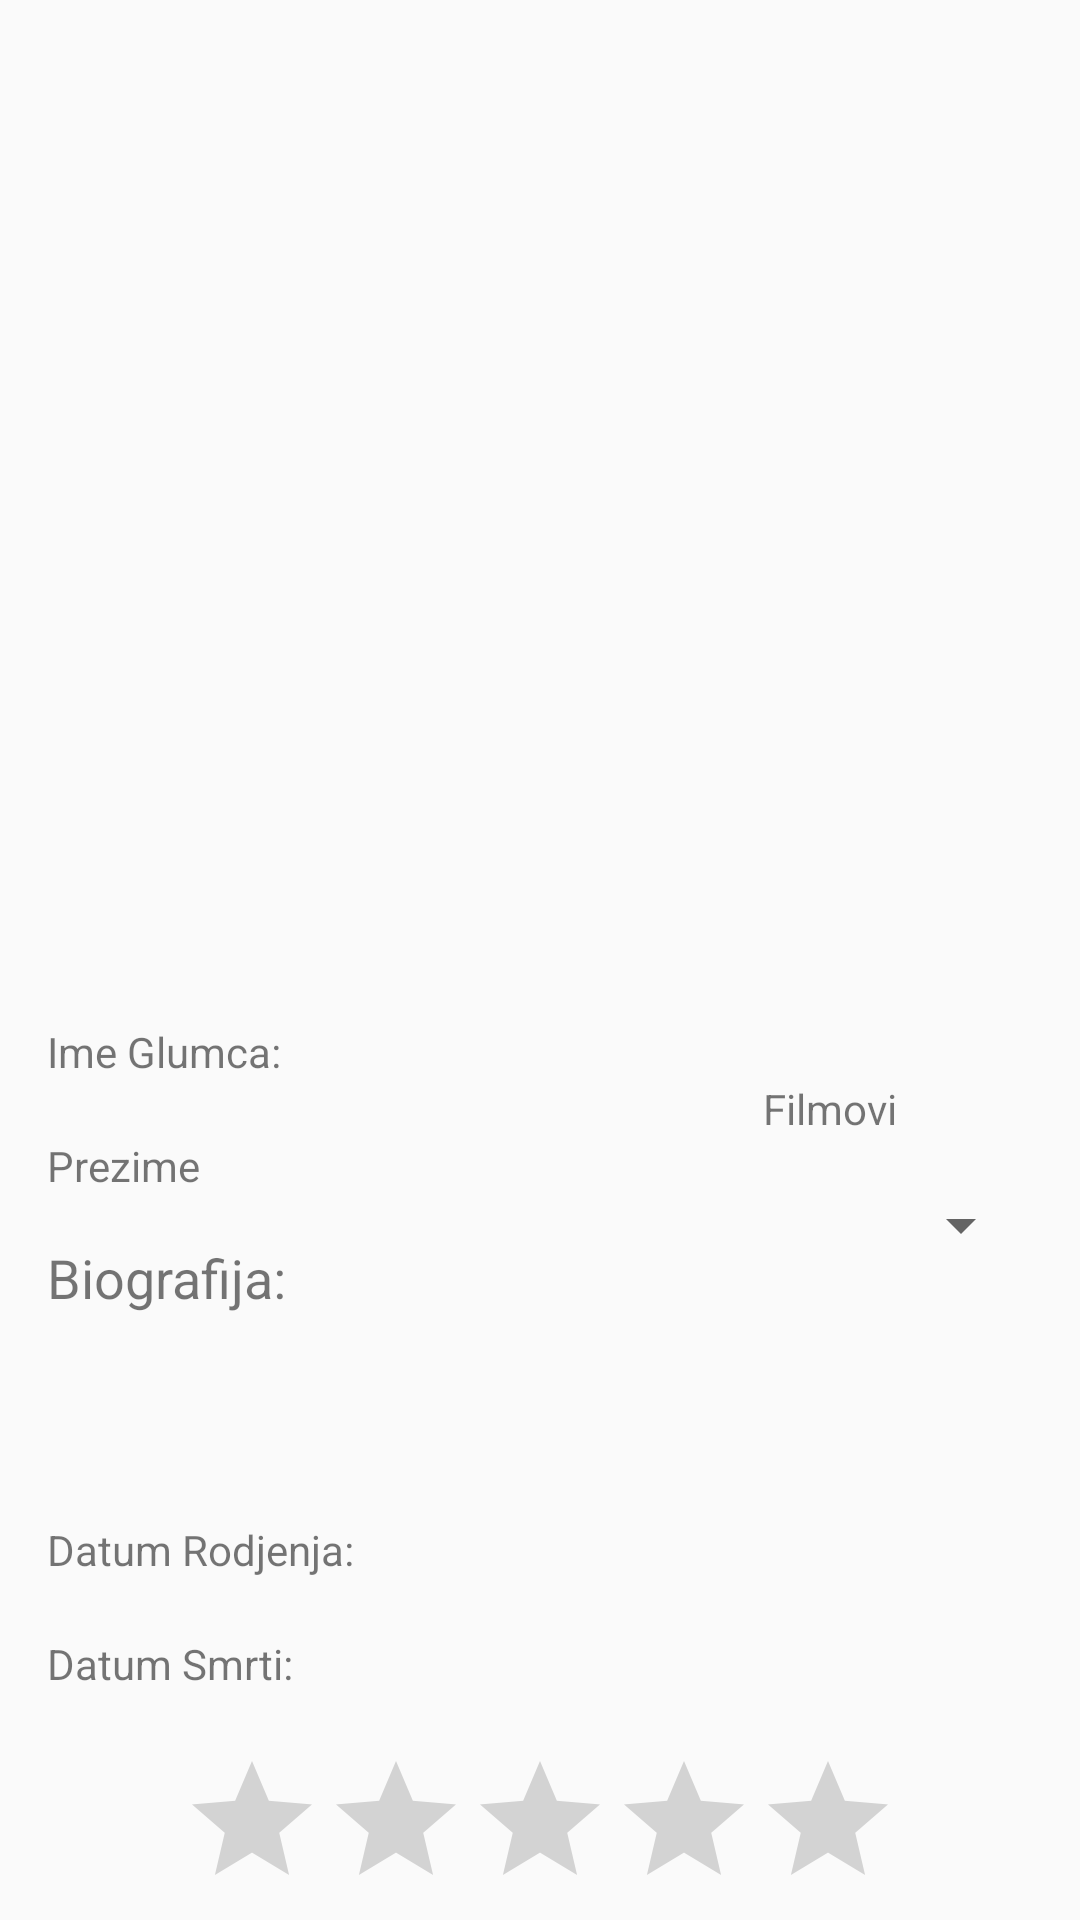

Produce the Android XML layout that renders to this screen, including the resource entries it uses.
<!-- AndroidManifest.xml: application theme AppTheme.NoActionBar -->
<!-- res/layout/fragment_detail.xml -->
<?xml version="1.0" encoding="utf-8"?>
<android.support.design.widget.CoordinatorLayout
    xmlns:android="http://schemas.android.com/apk/res/android"
    xmlns:app="http://schemas.android.com/apk/res-auto"
    android:layout_width="match_parent"
    android:layout_height="match_parent"
    android:paddingBottom="@dimen/activity_vertical_margin"
    android:paddingLeft="@dimen/activity_horizontal_margin"
    android:paddingRight="@dimen/activity_horizontal_margin"
    android:paddingTop="@dimen/activity_vertical_margin">

    
    <RelativeLayout xmlns:android="http://schemas.android.com/apk/res/android"
        android:layout_width="match_parent"
        android:layout_height="match_parent"
        android:paddingBottom="@dimen/activity_vertical_margin"

        android:paddingLeft="16dp"
        android:paddingRight="16dp"
        android:paddingTop="@dimen/activity_vertical_margin">

        <ImageView
            android:id="@+id/iv_image"
            android:layout_width="363dp"
            android:layout_height="210dp"
            android:layout_alignParentTop="true"
            android:layout_centerHorizontal="true" />

        


        <TextView
            android:id="@+id/tv_biografija_long"
            android:layout_width="114dp"
            android:layout_height="wrap_content"
            android:layout_above="@+id/tv_biografija"
            android:layout_alignStart="@+id/iv_image"
            android:gravity="center_vertical"
            android:text="Biografija: "
            android:textSize="18sp" />

        <TextView
            android:id="@+id/tv_Datum_rodjnenja"
            android:layout_width="173dp"
            android:layout_height="wrap_content"
            android:layout_above="@+id/tv_Datum_smrti_long"
            android:layout_alignStart="@+id/iv_image" />

        <Spinner
            android:id="@+id/sp_filmovi"
            android:layout_width="168dp"
            android:layout_height="59dp"
            android:layout_alignBottom="@+id/tv_biografija_long"
            android:layout_alignRight="@+id/iv_image" />

        <TextView
            android:id="@+id/tv_ime_long"
            android:layout_width="180dp"
            android:layout_height="wrap_content"
            android:layout_above="@+id/tv_ime"
            android:layout_alignStart="@+id/iv_image"
            android:text="Ime Glumca: " />

        <RatingBar
            android:id="@+id/rb_rating"
            android:layout_width="wrap_content"
            android:layout_height="wrap_content"
            android:layout_alignParentBottom="true"
            android:layout_centerHorizontal="true"
            android:numStars="5" />

        <TextView
            android:id="@+id/tv_prezime"
            android:layout_width="180dp"
            android:layout_height="wrap_content"
            android:layout_above="@+id/tv_biografija_long"
            android:layout_alignParentStart="true"
            android:layout_below="@id/tv_prezime_long"
            android:layout_alignStart="@+id/tv_prezime_long"/>

        <TextView
            android:id="@+id/tv_prezime_long"
            android:layout_width="180dp"
            android:layout_height="wrap_content"
            android:layout_alignStart="@+id/iv_image"
            android:layout_alignTop="@+id/sp_filmovi"
            android:text="Prezime" />

        <TextView
            android:id="@+id/tv_biografija"
            android:layout_width="369dp"
            android:layout_height="69dp"
            android:layout_above="@+id/tv_Datum_rodjnenja_long"
            android:layout_alignStart="@+id/iv_image"
            android:gravity="center_vertical"
            android:textSize="18sp" />

        <TextView
            android:id="@+id/tv_Datum_rodjnenja_long"
            android:layout_width="173dp"
            android:layout_height="wrap_content"
            android:layout_above="@+id/tv_Datum_rodjnenja"
            android:layout_alignStart="@+id/iv_image"
            android:text="Datum Rodjenja: " />

        <TextView
            android:id="@+id/tv_Datum_smrti_rodjnenja"
            android:layout_width="173dp"
            android:layout_height="wrap_content"
            android:layout_above="@+id/rb_rating"
            android:layout_alignStart="@+id/iv_image" />

        <TextView
            android:id="@+id/tv_Datum_smrti_long"
            android:layout_width="173dp"
            android:layout_height="wrap_content"
            android:layout_above="@+id/tv_Datum_smrti_rodjnenja"
            android:layout_alignStart="@+id/iv_image"
            android:text="Datum Smrti: " />

        <TextView
            android:id="@+id/textView"
            android:layout_width="90dp"
            android:layout_height="wrap_content"
            android:layout_above="@+id/sp_filmovi"
            android:layout_alignParentRight="true"
            android:text="Filmovi" />

        <TextView
            android:id="@+id/tv_ime"
            android:layout_width="180dp"
            android:layout_height="wrap_content"

            android:layout_above="@+id/sp_filmovi"
            android:layout_alignStart="@+id/iv_image" />


    </RelativeLayout>

</android.support.design.widget.CoordinatorLayout>
<!-- resources referenced by this layout -->
<resources>
  <style name="AppTheme.NoActionBar" parent="AppTheme">
          <item name="windowActionBar">false</item>
          <item name="windowNoTitle">true</item>
      </style>
  <style name="AppTheme" parent="Theme.AppCompat.Light.DarkActionBar">
          
          <item name="colorPrimary">@color/colorPrimary</item>
          <item name="colorPrimaryDark">@color/colorPrimaryDark</item>
          <item name="colorAccent">@color/colorAccent</item>
      </style>
  <!-- not gathered from this repository: default colours our renderer supplied (Android Studio template values) -->
  <color name="colorPrimary">#FF6200EE</color>
  <color name="colorPrimaryDark">#FF3700B3</color>
  <color name="colorAccent">#FF03DAC5</color>
</resources>
